The GitHub repository Mimicom38/SakuraEar-Portfolio contains a labelled image folder "dataset" with 2 categories: not sakura, sakura. Examples follow, each with its label.

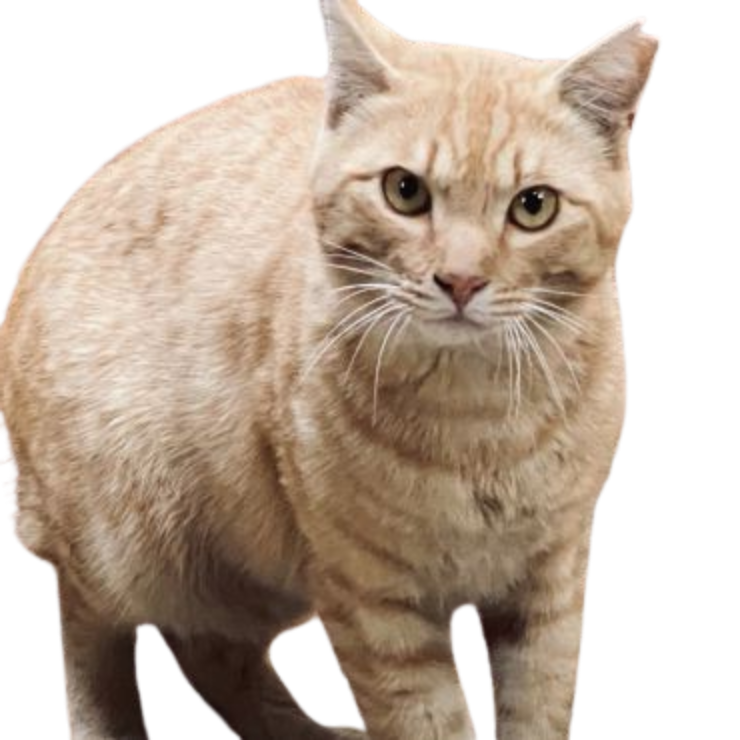
Label: sakura

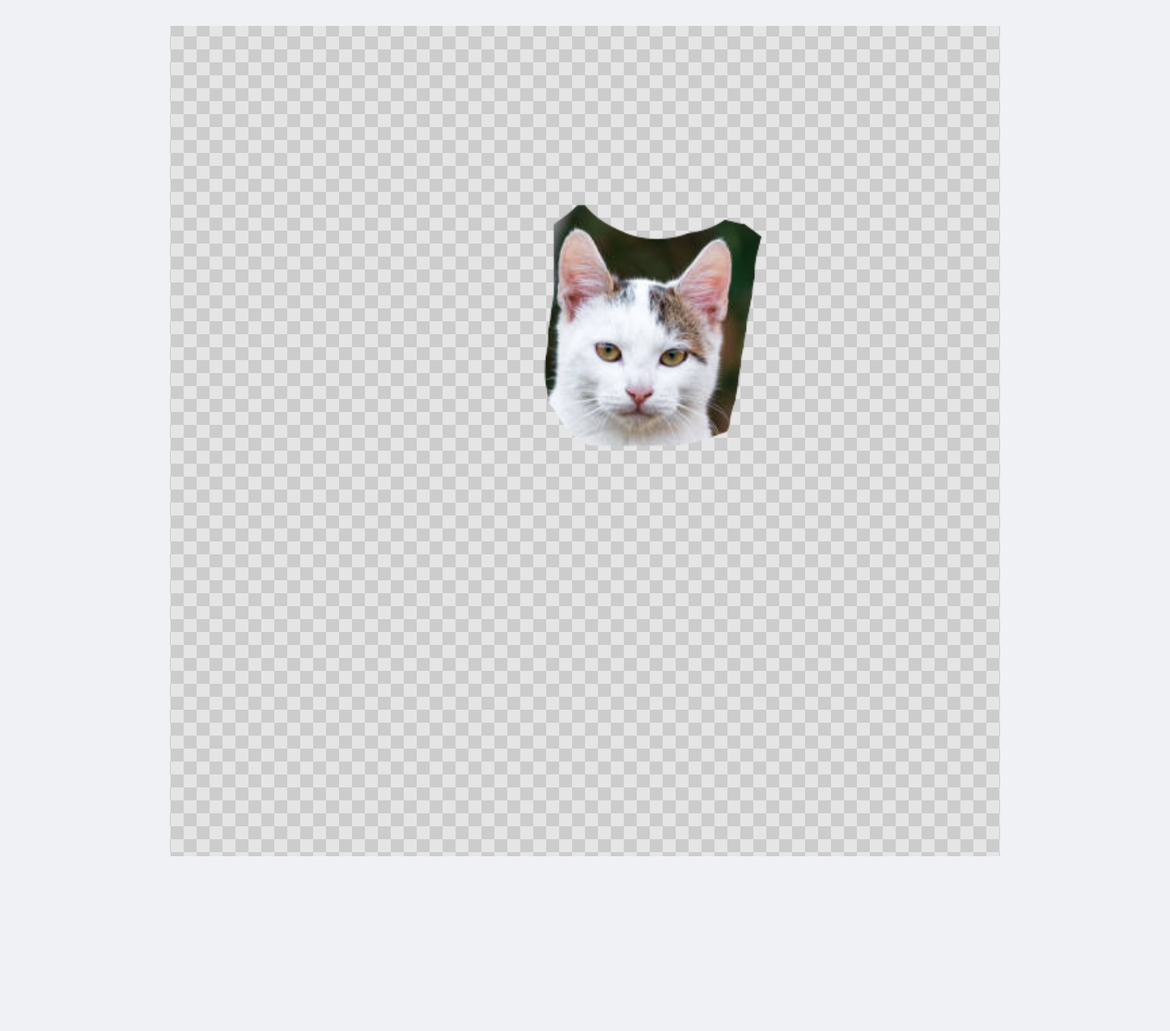
Label: not sakura

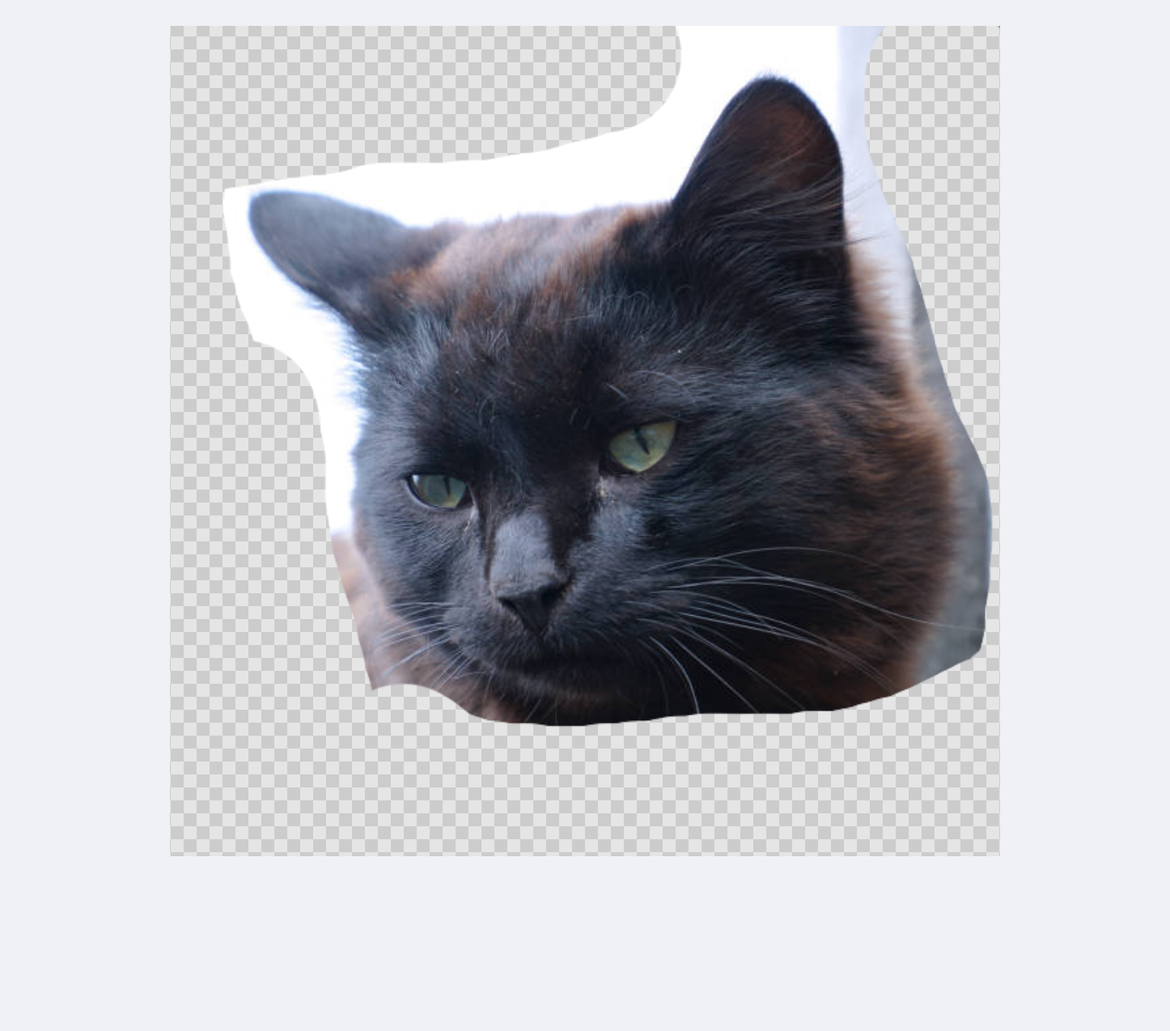
Label: not sakura

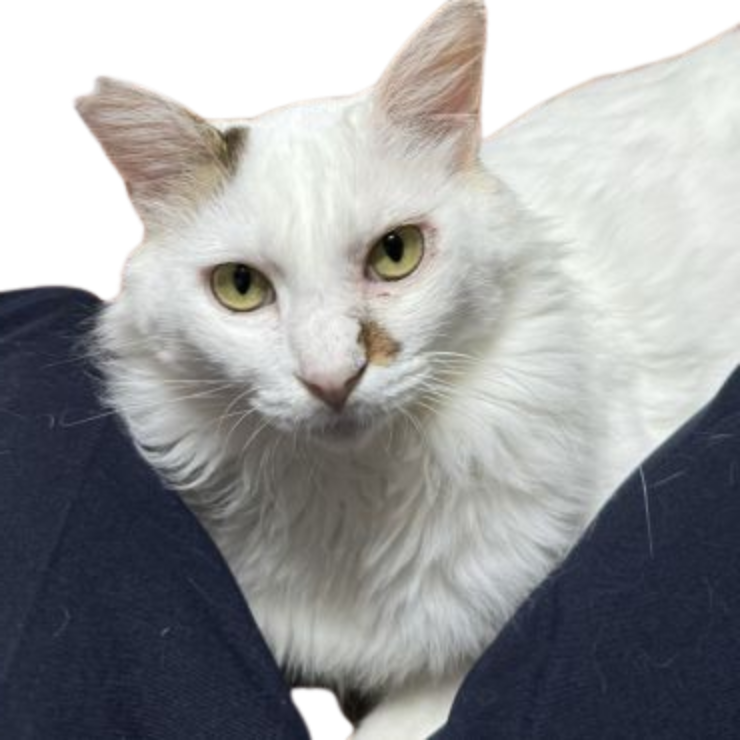
Label: sakura

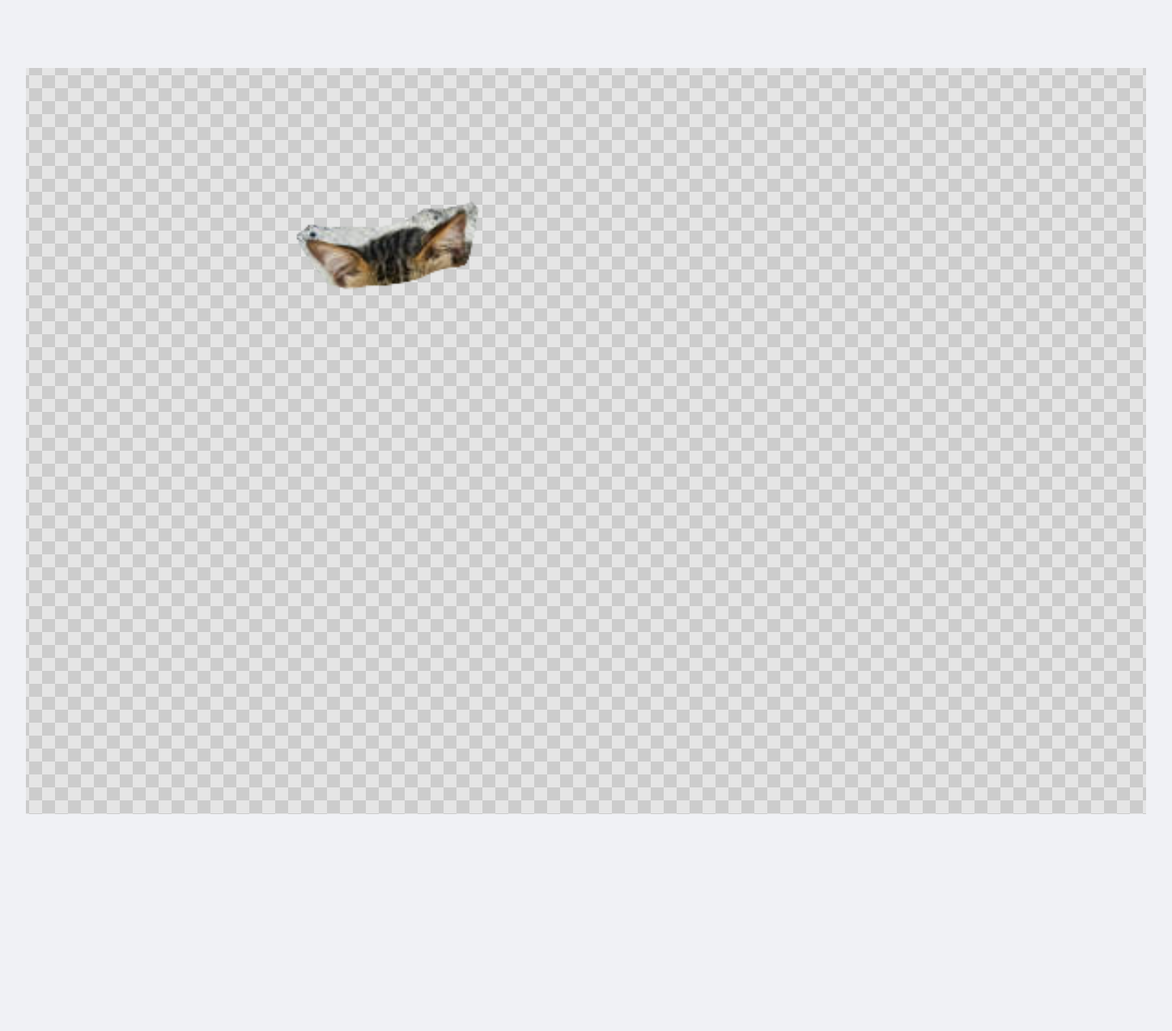
Label: not sakura

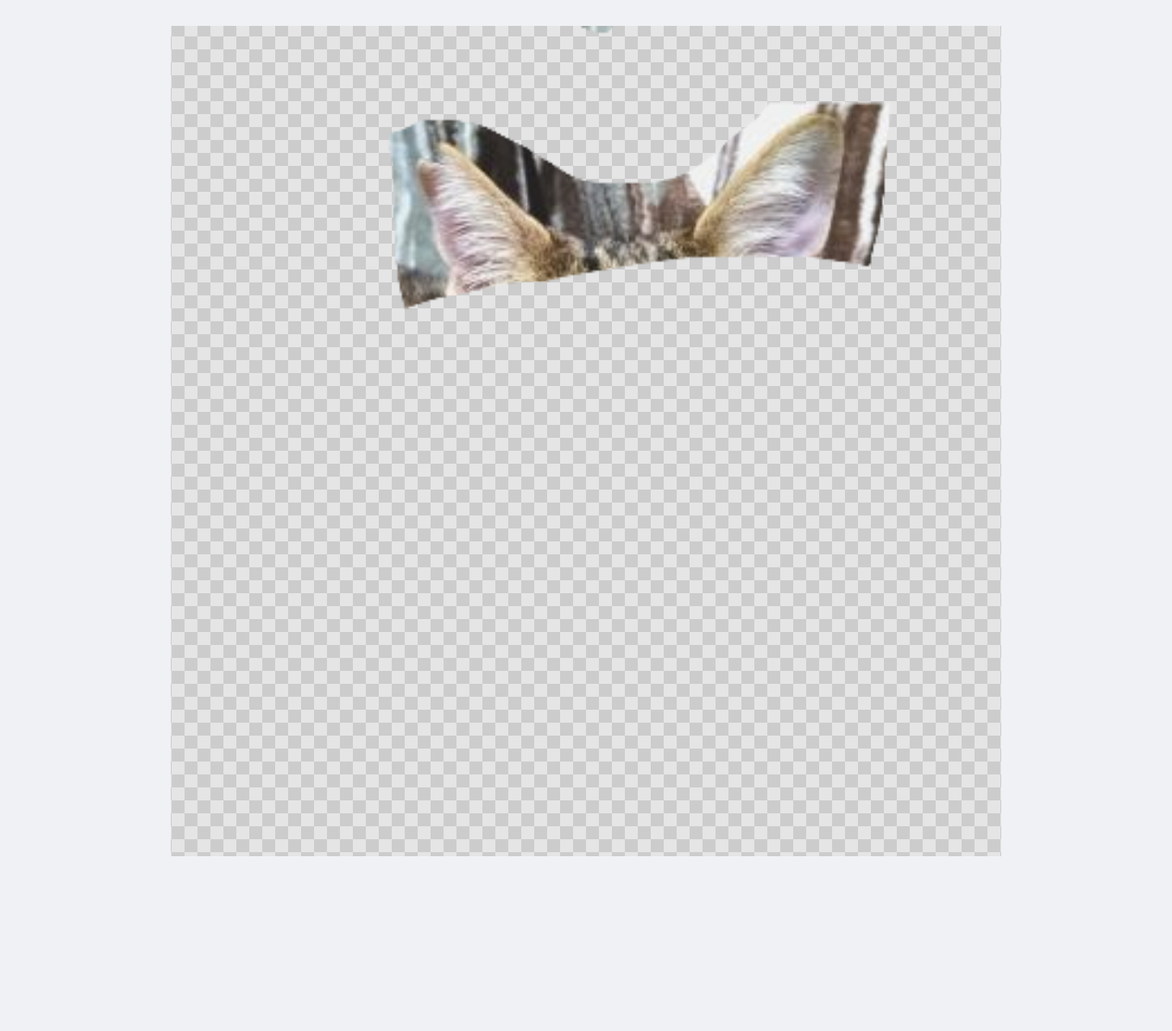
Label: sakura
